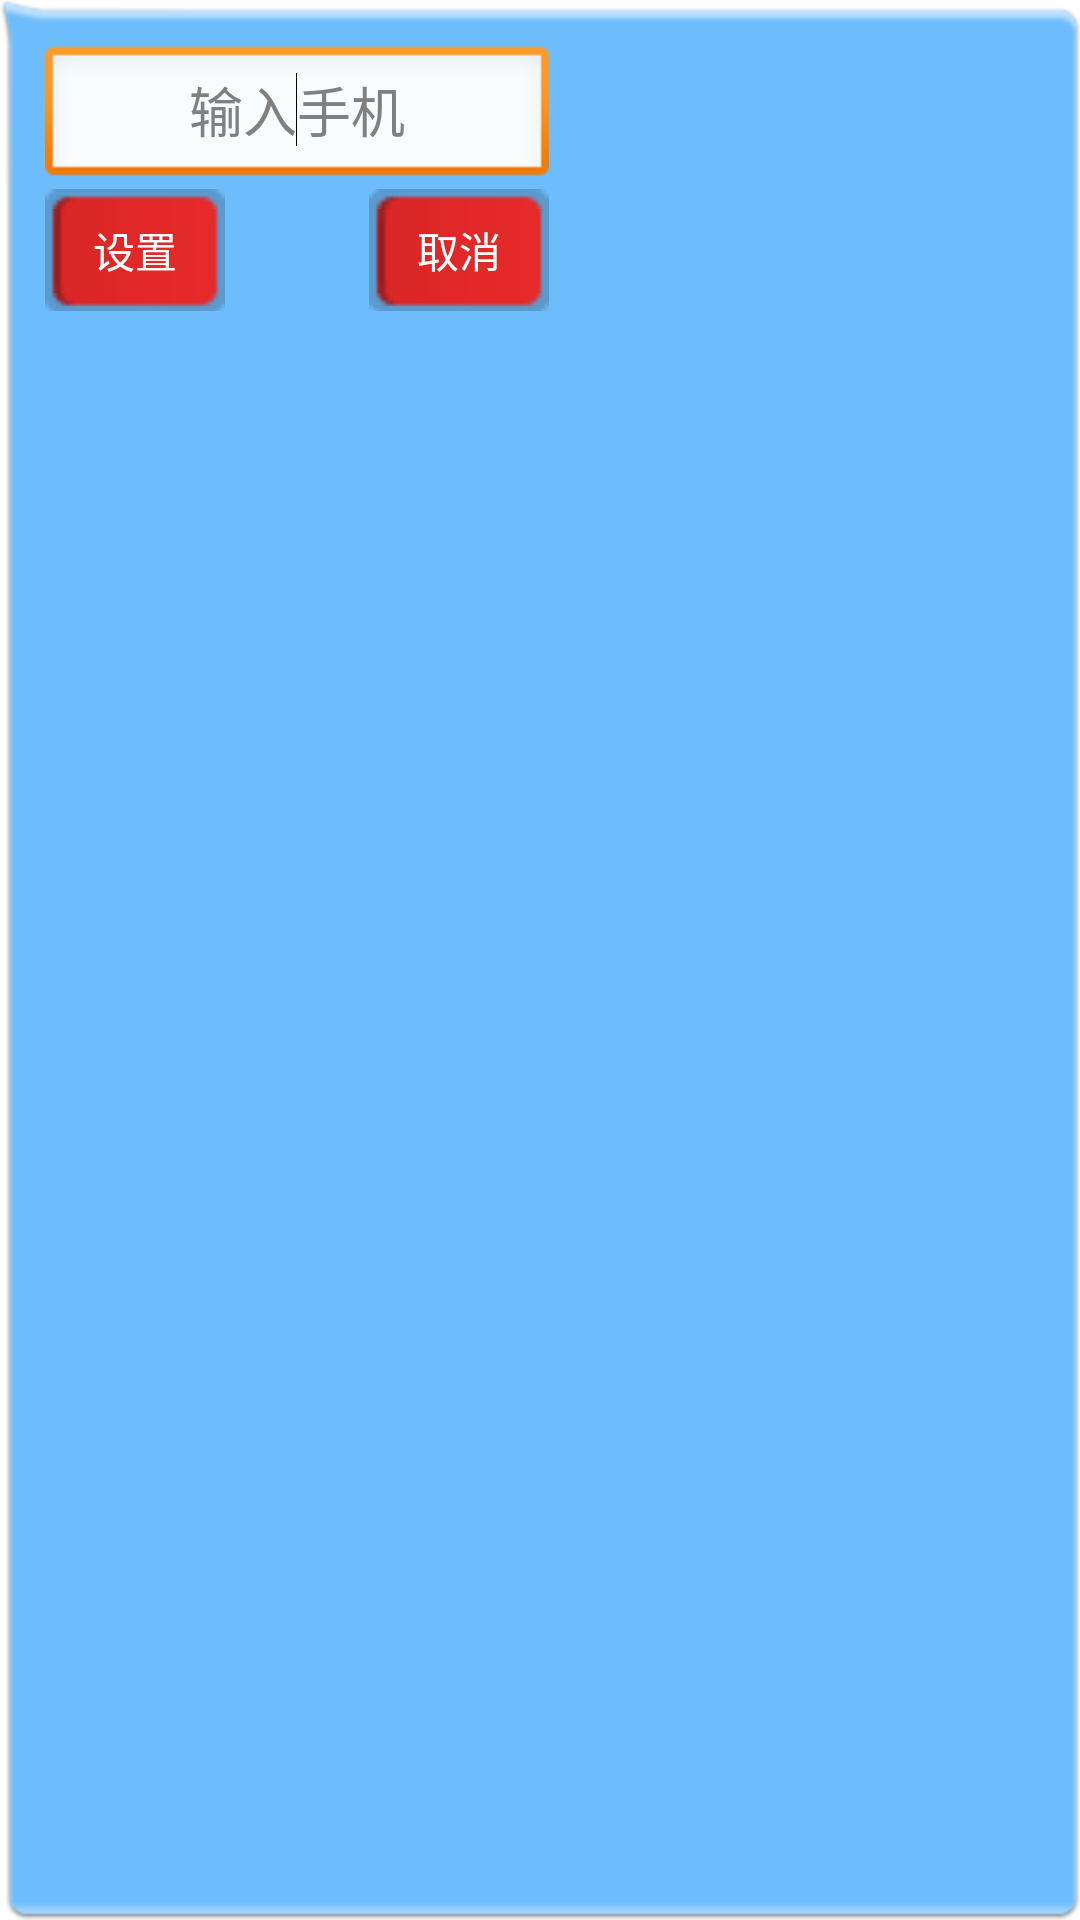

Android layout source for this screen:
<!-- AndroidManifest.xml: application theme AppTheme -->
<!-- res/layout/layout_pop_bindphone.xml -->
<?xml version="1.0" encoding="utf-8"?>
<RelativeLayout xmlns:android="http://schemas.android.com/apk/res/android"
    android:layout_width="wrap_content"
    android:layout_height="wrap_content"
    android:background="@drawable/detail_bg"
    android:padding="15dp" >

    <EditText
        android:id="@+id/pop_bindphone_et"
        android:layout_width="wrap_content"
        android:layout_height="wrap_content"
        android:ems="8"
        android:gravity="center_vertical|center_horizontal"
        android:hint="输入手机" >

        <requestFocus />
    </EditText>

    <Button
        android:id="@+id/pop_bindphone_btn"
        style="?android:attr/buttonStyleSmall"
        android:layout_width="wrap_content"
        android:layout_height="wrap_content"
        android:layout_alignLeft="@+id/pop_bindphone_et"
        android:layout_below="@+id/pop_bindphone_et"
        android:background="@drawable/exit_btn_selector"
        android:padding="10dp"
        android:text="设置"
        android:textColor="@color/color_list_tab_txt" />

    <Button
        android:id="@+id/pop_bindphone_btn2"
        android:layout_width="wrap_content"
        android:layout_height="wrap_content"
        android:layout_alignBaseline="@+id/pop_bindphone_btn"
        android:layout_alignBottom="@+id/pop_bindphone_btn"
        android:layout_alignRight="@+id/pop_bindphone_et"
        android:background="@drawable/exit_btn_selector"
        android:padding="10dp"
        android:text="取消"
        android:textColor="@color/color_list_tab_txt" />

</RelativeLayout>
<!-- resources referenced by this layout -->
<resources>
  <color name="color_list_tab_txt">#ffffffff</color>
  <!-- drawable exit_btn_selector (drawable-ldpi) -->
  <?xml version="1.0" encoding="utf-8"?>
  <selector xmlns:android="http://schemas.android.com/apk/res/android">
  
      <item android:drawable="@drawable/button_exit_background_pressed" android:state_focused="true"/>
      <item android:drawable="@drawable/button_exit_background_pressed" android:state_selected="true"/>
      <item android:drawable="@drawable/button_exit_background_pressed" android:state_pressed="true"/>
      <item android:drawable="@drawable/button_exit_background_normal"/>
  
  </selector>
  <style name="AppTheme" parent="AppBaseTheme">
          
      </style>
  <style name="AppBaseTheme" parent="android:Theme.Light">
          
      </style>
</resources>
